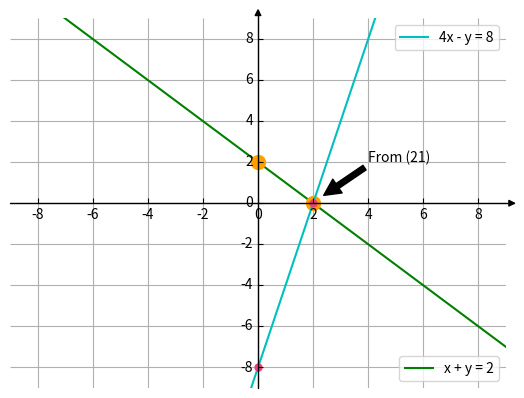

Here is the Python script that generated this plot:
from mpl_toolkits.axisartist.axislines import SubplotZero
import matplotlib.pyplot as plt
import numpy as np

fig = plt.figure()
ax = SubplotZero(fig, 111)
fig.add_subplot(ax)

for direction in ["xzero", "yzero"]:
    # adds arrows at the ends of each axis
    ax.axis[direction].set_axisline_style("-|>")
    
    # adds X and Y-axis from the origin
    ax.axis[direction].set_visible(True)
    
for direction in ["left", "right", "bottom", "top"]:
    # hides borders
    ax.axis[direction].set_visible(False)
    
x = np.arange(-10, 10)

line1, = ax.plot(x, 2 - x, "-g", label="x + y = 2")
ax.plot(2, 0, color="#FFA000", marker="o", markersize=10)
ax.plot(0, 2, color="#FFA000", marker="o", markersize=10)

line2, = ax.plot(x, 4*x - 8, "-c", label="4x - y = 8")
ax.plot(2, 0, color="#EC407A", marker="o", markersize=5)
ax.plot(0, -8, color="#EC407A", marker="o", markersize=5)

line1_legend = plt.legend(handles=[line1], loc="lower right")
ax = plt.gca().add_artist(line1_legend)
plt.legend(handles=[line2], loc="upper right")
plt.annotate("From (21)", xy=(2.35, 0.35), xytext=(4, 2), arrowprops=dict(facecolor="black", shrink=0.02),)

# plt.legend()
plt.xlim(-9, 9)
plt.ylim(-9, 9)
plt.grid(True)

plt.show()
